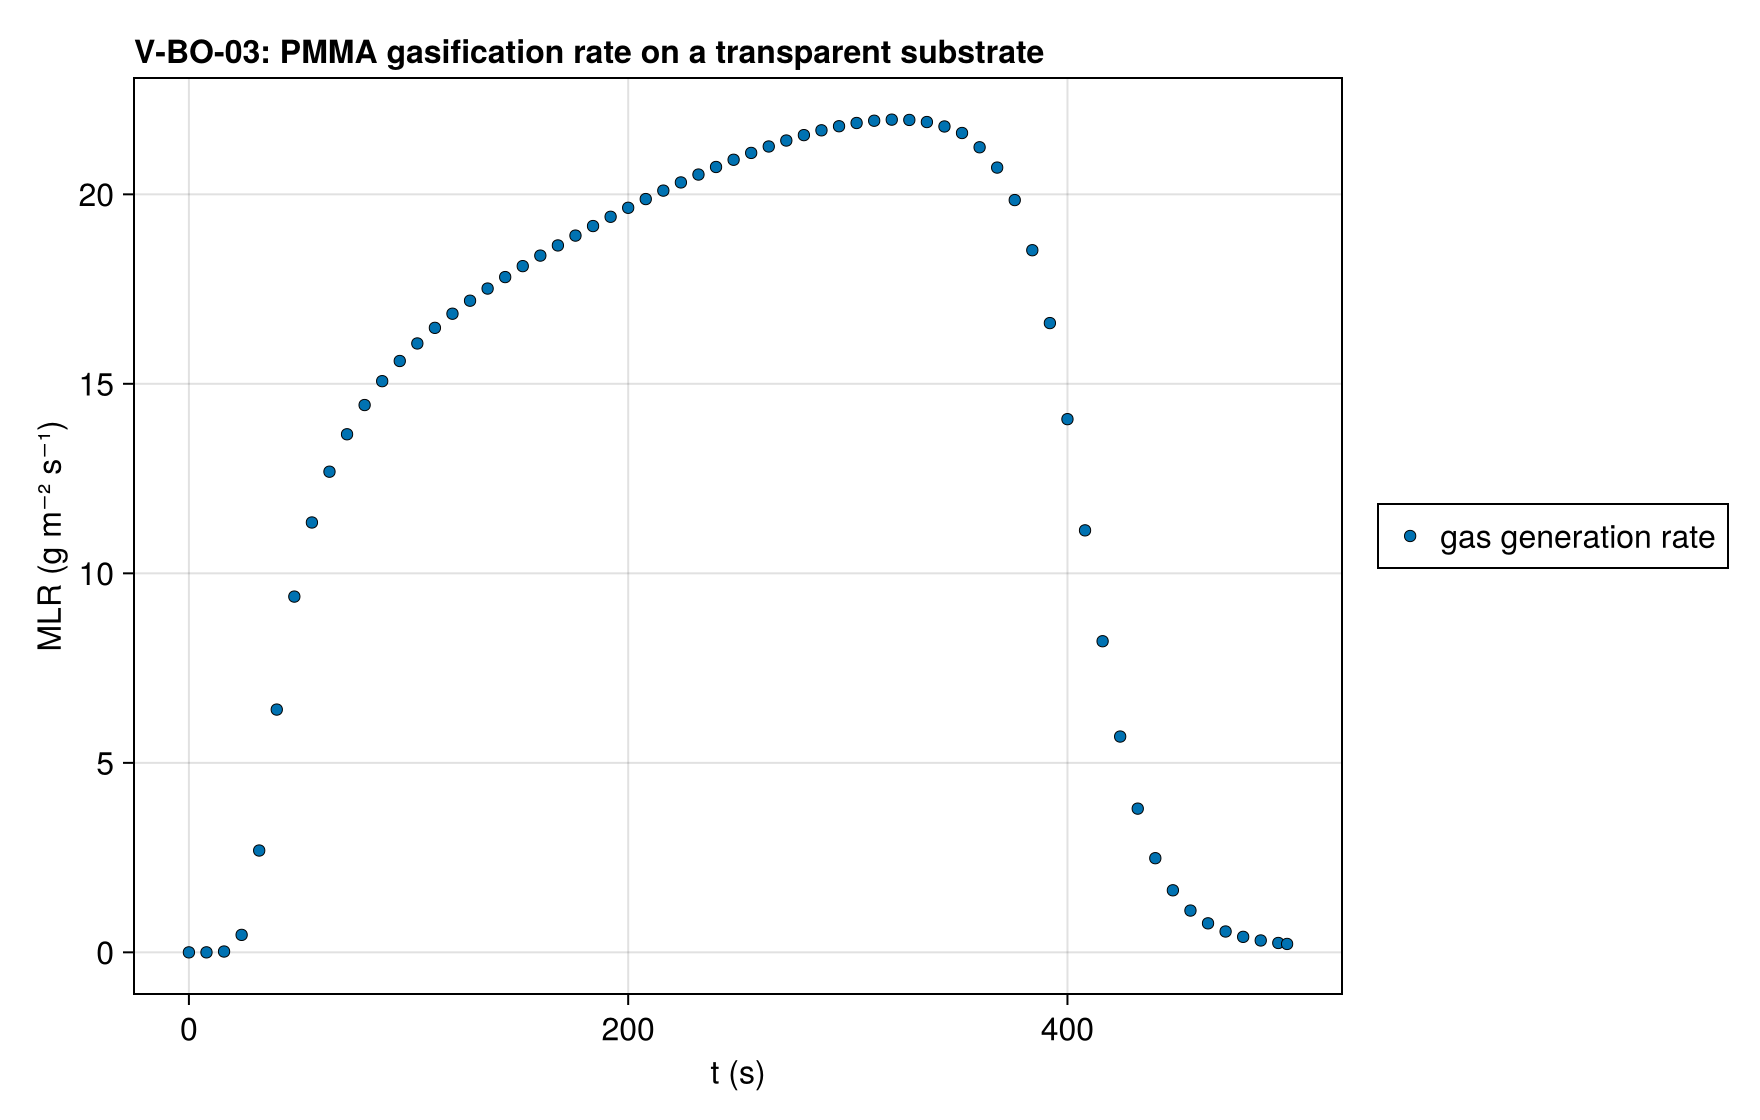

Values plotted in this chart, from the file beside it:
series, t (s), MLR (g m⁻² s⁻¹), exact
gas generation rate, 0.0, 2.689008352478043e-14, 
gas generation rate, 0.5, 1.0161395606128318e-12, 
gas generation rate, 1.0, 3.536034779416797e-11, 
gas generation rate, 1.5, 4.2817906884537064e-10, 
gas generation rate, 2.0, 2.9043124830619217e-9, 
gas generation rate, 2.5, 1.3044009134529732e-8, 
gas generation rate, 3.0, 4.5371116594538845e-8, 
gas generation rate, 3.5, 1.3542088287936952e-7, 
gas generation rate, 4.0, 3.6000092889353715e-7, 
gas generation rate, 4.5, 8.713649334922838e-7, 
gas generation rate, 5.0, 1.9527254610177046e-6, 
gas generation rate, 5.5, 4.098828636499935e-6, 
gas generation rate, 6.0, 8.134903879499185e-6, 
gas generation rate, 6.5, 1.5378085415481533e-5, 
gas generation rate, 7.0, 2.7852751183896943e-5, 
gas generation rate, 7.5, 4.857378796773842e-5, 
gas generation rate, 8.0, 8.190205679060723e-5, 
gas generation rate, 8.5, 0.000134, 
gas generation rate, 9.0, 0.0002133, 
gas generation rate, 9.5, 0.0003314, 
gas generation rate, 10.0, 0.0005034, 
gas generation rate, 10.5, 0.000749, 
gas generation rate, 11.0, 0.001094, 
gas generation rate, 11.5, 0.00157, 
gas generation rate, 12.0, 0.002217, 
gas generation rate, 12.5, 0.003084, 
gas generation rate, 13.0, 0.004231, 
gas generation rate, 13.5, 0.005732, 
gas generation rate, 14.0, 0.007671, 
gas generation rate, 14.5, 0.01015, 
gas generation rate, 15.0, 0.01329, 
gas generation rate, 15.5, 0.01723, 
gas generation rate, 16.0, 0.02213, 
gas generation rate, 16.5, 0.02816, 
gas generation rate, 17.0, 0.03554, 
gas generation rate, 17.5, 0.04451, 
gas generation rate, 18.0, 0.05531, 
gas generation rate, 18.5, 0.06823, 
gas generation rate, 19.0, 0.0836, 
gas generation rate, 19.5, 0.1018, 
gas generation rate, 20.0, 0.1231, 
gas generation rate, 20.5, 0.148, 
gas generation rate, 21.0, 0.1769, 
gas generation rate, 21.5, 0.2102, 
gas generation rate, 22.0, 0.2485, 
gas generation rate, 22.5, 0.2922, 
gas generation rate, 23.0, 0.3418, 
gas generation rate, 23.5, 0.3979, 
gas generation rate, 24.0, 0.461, 
gas generation rate, 24.5, 0.5315, 
gas generation rate, 25.0, 0.61, 
gas generation rate, 25.5, 0.6969, 
gas generation rate, 26.0, 0.7926, 
gas generation rate, 26.5, 0.8975, 
gas generation rate, 27.0, 1.012, 
gas generation rate, 27.5, 1.136, 
gas generation rate, 28.0, 1.27, 
gas generation rate, 28.5, 1.414, 
gas generation rate, 29.0, 1.568, 
gas generation rate, 29.5, 1.732, 
... 941 more rows
